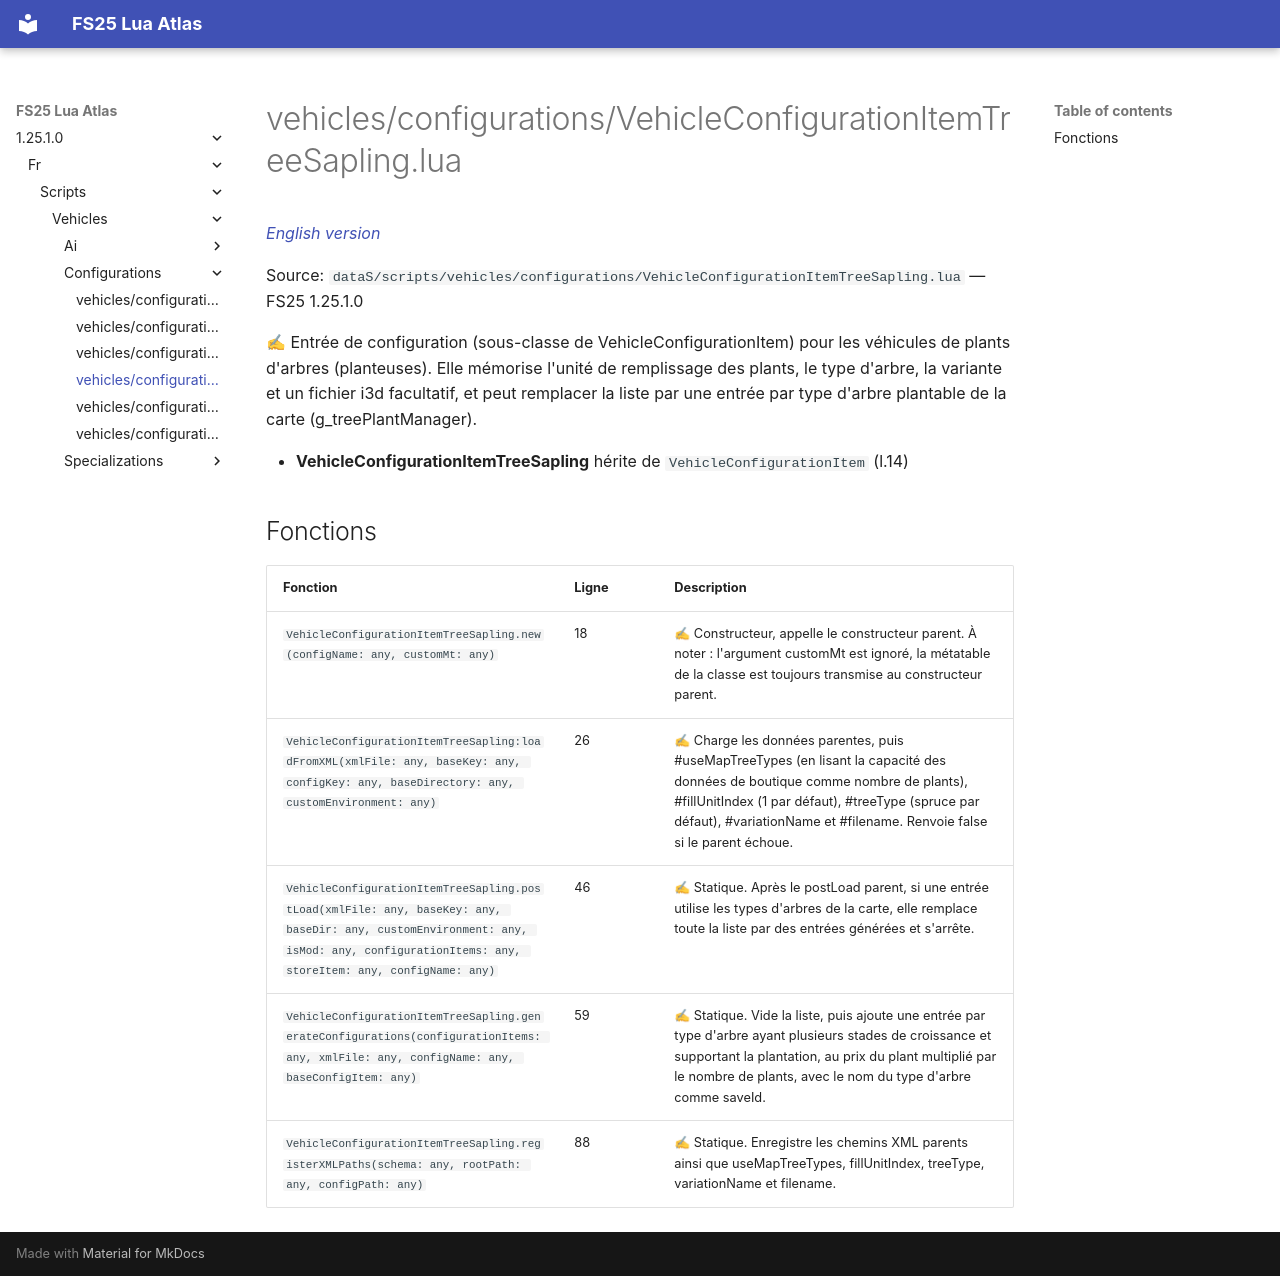

repository: Tim0219800/fs25-lua-atlas · page: 1.25.1.0/fr/scripts/vehicles/configurations/VehicleConfigurationItemTreeSapling.html · generator: mkdocs

# vehicles/configurations/VehicleConfigurationItemTreeSapling.lua

*[English version](../../../../scripts/vehicles/configurations/VehicleConfigurationItemTreeSapling.md)*

Source: `dataS/scripts/vehicles/configurations/VehicleConfigurationItemTreeSapling.lua` — FS25 1.25.1.0

✍ Entrée de configuration (sous-classe de VehicleConfigurationItem) pour les véhicules de plants d'arbres (planteuses). Elle mémorise l'unité de remplissage des plants, le type d'arbre, la variante et un fichier i3d facultatif, et peut remplacer la liste par une entrée par type d'arbre plantable de la carte (g_treePlantManager).

- **VehicleConfigurationItemTreeSapling** hérite de `VehicleConfigurationItem` (l.14)

## Fonctions

| Fonction | Ligne | Description |
|---|---|---|
| `VehicleConfigurationItemTreeSapling.new(configName: any, customMt: any)` | 18 | ✍ Constructeur, appelle le constructeur parent. À noter : l'argument customMt est ignoré, la métatable de la classe est toujours transmise au constructeur parent. |
| `VehicleConfigurationItemTreeSapling:loadFromXML(xmlFile: any, baseKey: any, configKey: any, baseDirectory: any, customEnvironment: any)` | 26 | ✍ Charge les données parentes, puis #useMapTreeTypes (en lisant la capacité des données de boutique comme nombre de plants), #fillUnitIndex (1 par défaut), #treeType (spruce par défaut), #variationName et #filename. Renvoie false si le parent échoue. |
| `VehicleConfigurationItemTreeSapling.postLoad(xmlFile: any, baseKey: any, baseDir: any, customEnvironment: any, isMod: any, configurationItems: any, storeItem: any, configName: any)` | 46 | ✍ Statique. Après le postLoad parent, si une entrée utilise les types d'arbres de la carte, elle remplace toute la liste par des entrées générées et s'arrête. |
| `VehicleConfigurationItemTreeSapling.generateConfigurations(configurationItems: any, xmlFile: any, configName: any, baseConfigItem: any)` | 59 | ✍ Statique. Vide la liste, puis ajoute une entrée par type d'arbre ayant plusieurs stades de croissance et supportant la plantation, au prix du plant multiplié par le nombre de plants, avec le nom du type d'arbre comme saveId. |
| `VehicleConfigurationItemTreeSapling.registerXMLPaths(schema: any, rootPath: any, configPath: any)` | 88 | ✍ Statique. Enregistre les chemins XML parents ainsi que useMapTreeTypes, fillUnitIndex, treeType, variationName et filename. |
